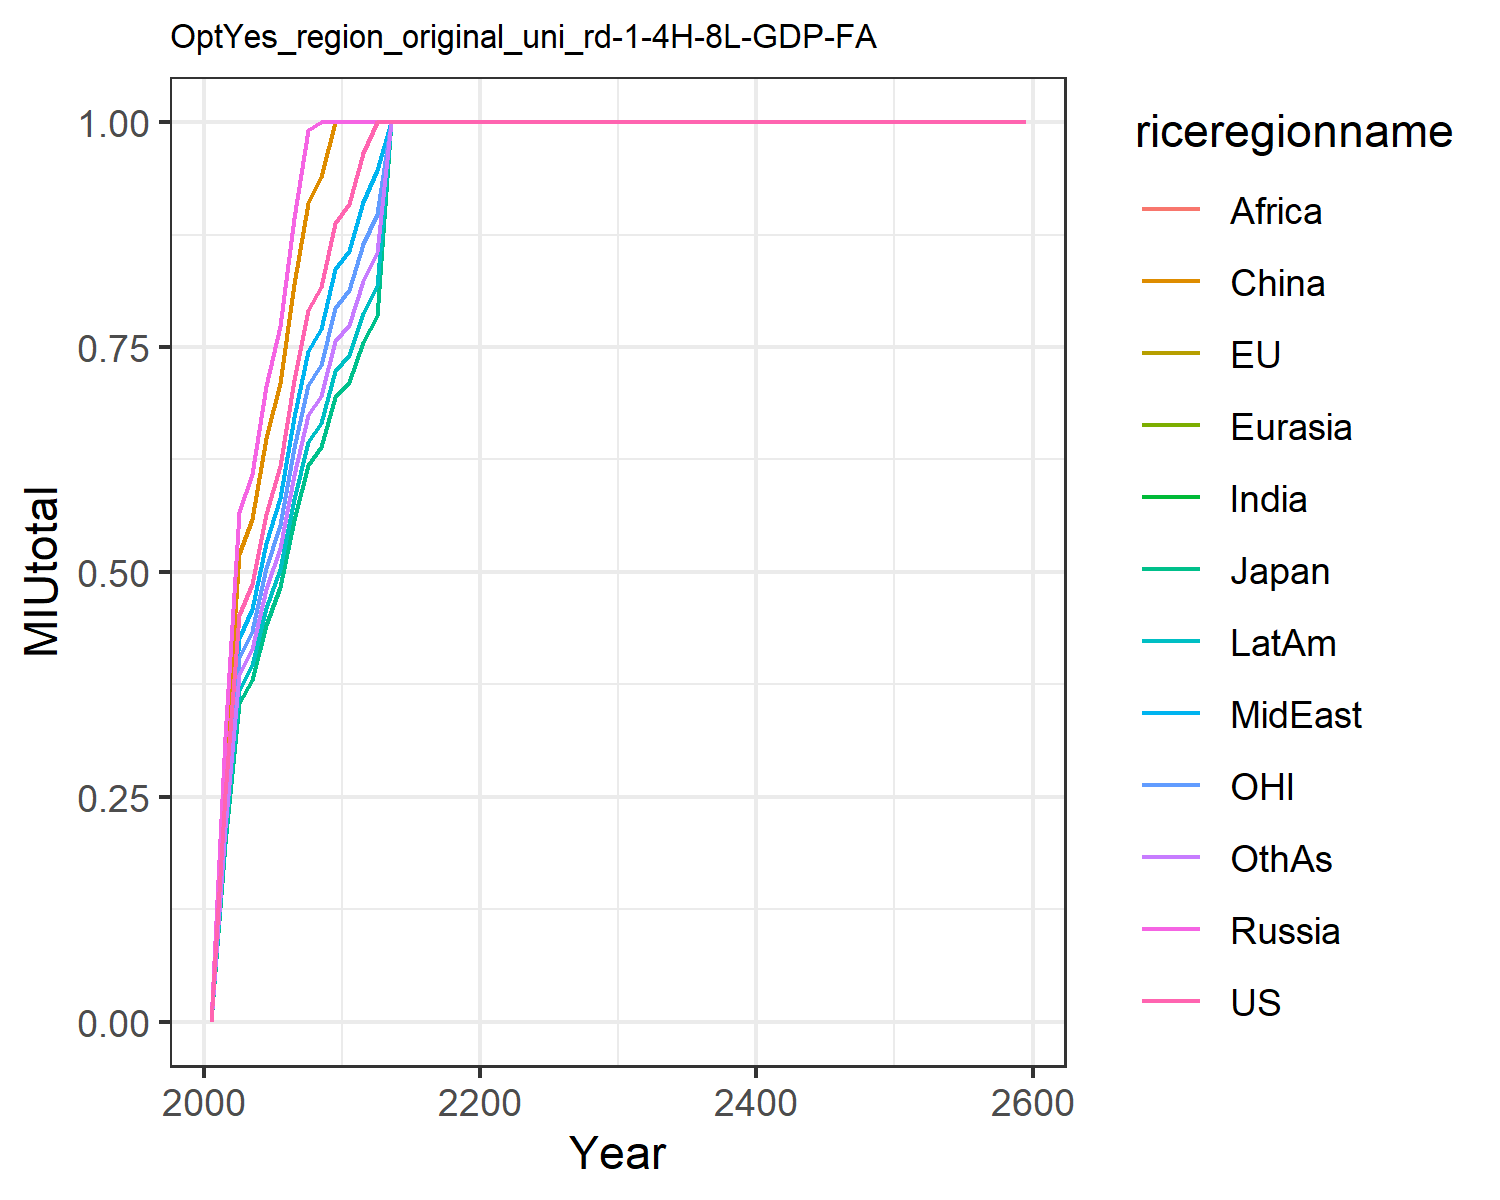

The table this chart was drawn from, first rows:
0.0, 0.0, 0.0, 0.0, 0.0, 0.0, 0.0, 0.0, 0.0, 0.0, 0.0, 0.0
0.2531, 0.198, 0.198, 0.317, 0.317, 0.291, 0.2264, 0.2387, 0.2264, 0.2063, 0.2264, 0.2157
0.4523, 0.3538, 0.3538, 0.5665, 0.5665, 0.52, 0.4045, 0.4265, 0.4045, 0.3687, 0.4045, 0.3855
0.4862, 0.3803, 0.3803, 0.609, 0.609, 0.559, 0.4349, 0.4585, 0.4349, 0.3963, 0.4349, 0.4144
0.5641, 0.4413, 0.4413, 0.7067, 0.7067, 0.6487, 0.5046, 0.5321, 0.5046, 0.4599, 0.5046, 0.4808
0.6172, 0.4829, 0.4829, 0.7732, 0.7732, 0.7097, 0.5521, 0.5821, 0.5521, 0.5032, 0.5521, 0.5261
0.713, 0.5578, 0.5578, 0.8932, 0.8932, 0.8199, 0.6378, 0.6725, 0.6378, 0.5813, 0.6378, 0.6077
0.7911, 0.6189, 0.6189, 0.9909, 0.9909, 0.9096, 0.7076, 0.7461, 0.7076, 0.6449, 0.7076, 0.6742
0.8163, 0.6387, 0.6387, 1.0, 1.0, 0.9386, 0.7302, 0.7699, 0.7302, 0.6655, 0.7302, 0.6958
0.8876, 0.6944, 0.6944, 1.0, 1.0, 1.0, 0.7939, 0.8371, 0.7939, 0.7236, 0.7939, 0.7565
0.9089, 0.7111, 0.7111, 1.0, 1.0, 1.0, 0.813, 0.8572, 0.813, 0.741, 0.813, 0.7746
0.9659, 0.7557, 0.7557, 1.0, 1.0, 1.0, 0.864, 0.911, 0.864, 0.7874, 0.864, 0.8232
1.0, 0.785, 0.785, 1.0, 1.0, 1.0, 0.8975, 0.9463, 0.8975, 0.818, 0.8975, 0.8552
1.0, 1.0, 1.0, 1.0, 1.0, 1.0, 1.0, 1.0, 1.0, 1.0, 1.0, 1.0
1.0, 1.0, 1.0, 1.0, 1.0, 1.0, 1.0, 1.0, 1.0, 1.0, 1.0, 1.0
1.0, 1.0, 1.0, 1.0, 1.0, 1.0, 1.0, 1.0, 1.0, 1.0, 1.0, 1.0
1.0, 1.0, 1.0, 1.0, 1.0, 1.0, 1.0, 1.0, 1.0, 1.0, 1.0, 1.0
1.0, 1.0, 1.0, 1.0, 1.0, 1.0, 1.0, 1.0, 1.0, 1.0, 1.0, 1.0
1.0, 1.0, 1.0, 1.0, 1.0, 1.0, 1.0, 1.0, 1.0, 1.0, 1.0, 1.0
1.0, 1.0, 1.0, 1.0, 1.0, 1.0, 1.0, 1.0, 1.0, 1.0, 1.0, 1.0
1.0, 1.0, 1.0, 1.0, 1.0, 1.0, 1.0, 1.0, 1.0, 1.0, 1.0, 1.0
1.0, 1.0, 1.0, 1.0, 1.0, 1.0, 1.0, 1.0, 1.0, 1.0, 1.0, 1.0
1.0, 1.0, 1.0, 1.0, 1.0, 1.0, 1.0, 1.0, 1.0, 1.0, 1.0, 1.0
1.0, 1.0, 1.0, 1.0, 1.0, 1.0, 1.0, 1.0, 1.0, 1.0, 1.0, 1.0
1.0, 1.0, 1.0, 1.0, 1.0, 1.0, 1.0, 1.0, 1.0, 1.0, 1.0, 1.0
1.0, 1.0, 1.0, 1.0, 1.0, 1.0, 1.0, 1.0, 1.0, 1.0, 1.0, 1.0
1.0, 1.0, 1.0, 1.0, 1.0, 1.0, 1.0, 1.0, 1.0, 1.0, 1.0, 1.0
1.0, 1.0, 1.0, 1.0, 1.0, 1.0, 1.0, 1.0, 1.0, 1.0, 1.0, 1.0
1.0, 1.0, 1.0, 1.0, 1.0, 1.0, 1.0, 1.0, 1.0, 1.0, 1.0, 1.0
1.0, 1.0, 1.0, 1.0, 1.0, 1.0, 1.0, 1.0, 1.0, 1.0, 1.0, 1.0
1.0, 1.0, 1.0, 1.0, 1.0, 1.0, 1.0, 1.0, 1.0, 1.0, 1.0, 1.0
1.0, 1.0, 1.0, 1.0, 1.0, 1.0, 1.0, 1.0, 1.0, 1.0, 1.0, 1.0
1.0, 1.0, 1.0, 1.0, 1.0, 1.0, 1.0, 1.0, 1.0, 1.0, 1.0, 1.0
1.0, 1.0, 1.0, 1.0, 1.0, 1.0, 1.0, 1.0, 1.0, 1.0, 1.0, 1.0
1.0, 1.0, 1.0, 1.0, 1.0, 1.0, 1.0, 1.0, 1.0, 1.0, 1.0, 1.0
1.0, 1.0, 1.0, 1.0, 1.0, 1.0, 1.0, 1.0, 1.0, 1.0, 1.0, 1.0
1.0, 1.0, 1.0, 1.0, 1.0, 1.0, 1.0, 1.0, 1.0, 1.0, 1.0, 1.0
1.0, 1.0, 1.0, 1.0, 1.0, 1.0, 1.0, 1.0, 1.0, 1.0, 1.0, 1.0
1.0, 1.0, 1.0, 1.0, 1.0, 1.0, 1.0, 1.0, 1.0, 1.0, 1.0, 1.0
1.0, 1.0, 1.0, 1.0, 1.0, 1.0, 1.0, 1.0, 1.0, 1.0, 1.0, 1.0
1.0, 1.0, 1.0, 1.0, 1.0, 1.0, 1.0, 1.0, 1.0, 1.0, 1.0, 1.0
1.0, 1.0, 1.0, 1.0, 1.0, 1.0, 1.0, 1.0, 1.0, 1.0, 1.0, 1.0
1.0, 1.0, 1.0, 1.0, 1.0, 1.0, 1.0, 1.0, 1.0, 1.0, 1.0, 1.0
1.0, 1.0, 1.0, 1.0, 1.0, 1.0, 1.0, 1.0, 1.0, 1.0, 1.0, 1.0
1.0, 1.0, 1.0, 1.0, 1.0, 1.0, 1.0, 1.0, 1.0, 1.0, 1.0, 1.0
1.0, 1.0, 1.0, 1.0, 1.0, 1.0, 1.0, 1.0, 1.0, 1.0, 1.0, 1.0
1.0, 1.0, 1.0, 1.0, 1.0, 1.0, 1.0, 1.0, 1.0, 1.0, 1.0, 1.0
1.0, 1.0, 1.0, 1.0, 1.0, 1.0, 1.0, 1.0, 1.0, 1.0, 1.0, 1.0
1.0, 1.0, 1.0, 1.0, 1.0, 1.0, 1.0, 1.0, 1.0, 1.0, 1.0, 1.0
1.0, 1.0, 1.0, 1.0, 1.0, 1.0, 1.0, 1.0, 1.0, 1.0, 1.0, 1.0
1.0, 1.0, 1.0, 1.0, 1.0, 1.0, 1.0, 1.0, 1.0, 1.0, 1.0, 1.0
1.0, 1.0, 1.0, 1.0, 1.0, 1.0, 1.0, 1.0, 1.0, 1.0, 1.0, 1.0
1.0, 1.0, 1.0, 1.0, 1.0, 1.0, 1.0, 1.0, 1.0, 1.0, 1.0, 1.0
1.0, 1.0, 1.0, 1.0, 1.0, 1.0, 1.0, 1.0, 1.0, 1.0, 1.0, 1.0
1.0, 1.0, 1.0, 1.0, 1.0, 1.0, 1.0, 1.0, 1.0, 1.0, 1.0, 1.0
1.0, 1.0, 1.0, 1.0, 1.0, 1.0, 1.0, 1.0, 1.0, 1.0, 1.0, 1.0
1.0, 1.0, 1.0, 1.0, 1.0, 1.0, 1.0, 1.0, 1.0, 1.0, 1.0, 1.0
1.0, 1.0, 1.0, 1.0, 1.0, 1.0, 1.0, 1.0, 1.0, 1.0, 1.0, 1.0
1.0, 1.0, 1.0, 1.0, 1.0, 1.0, 1.0, 1.0, 1.0, 1.0, 1.0, 1.0
1.0, 1.0, 1.0, 1.0, 1.0, 1.0, 1.0, 1.0, 1.0, 1.0, 1.0, 1.0
